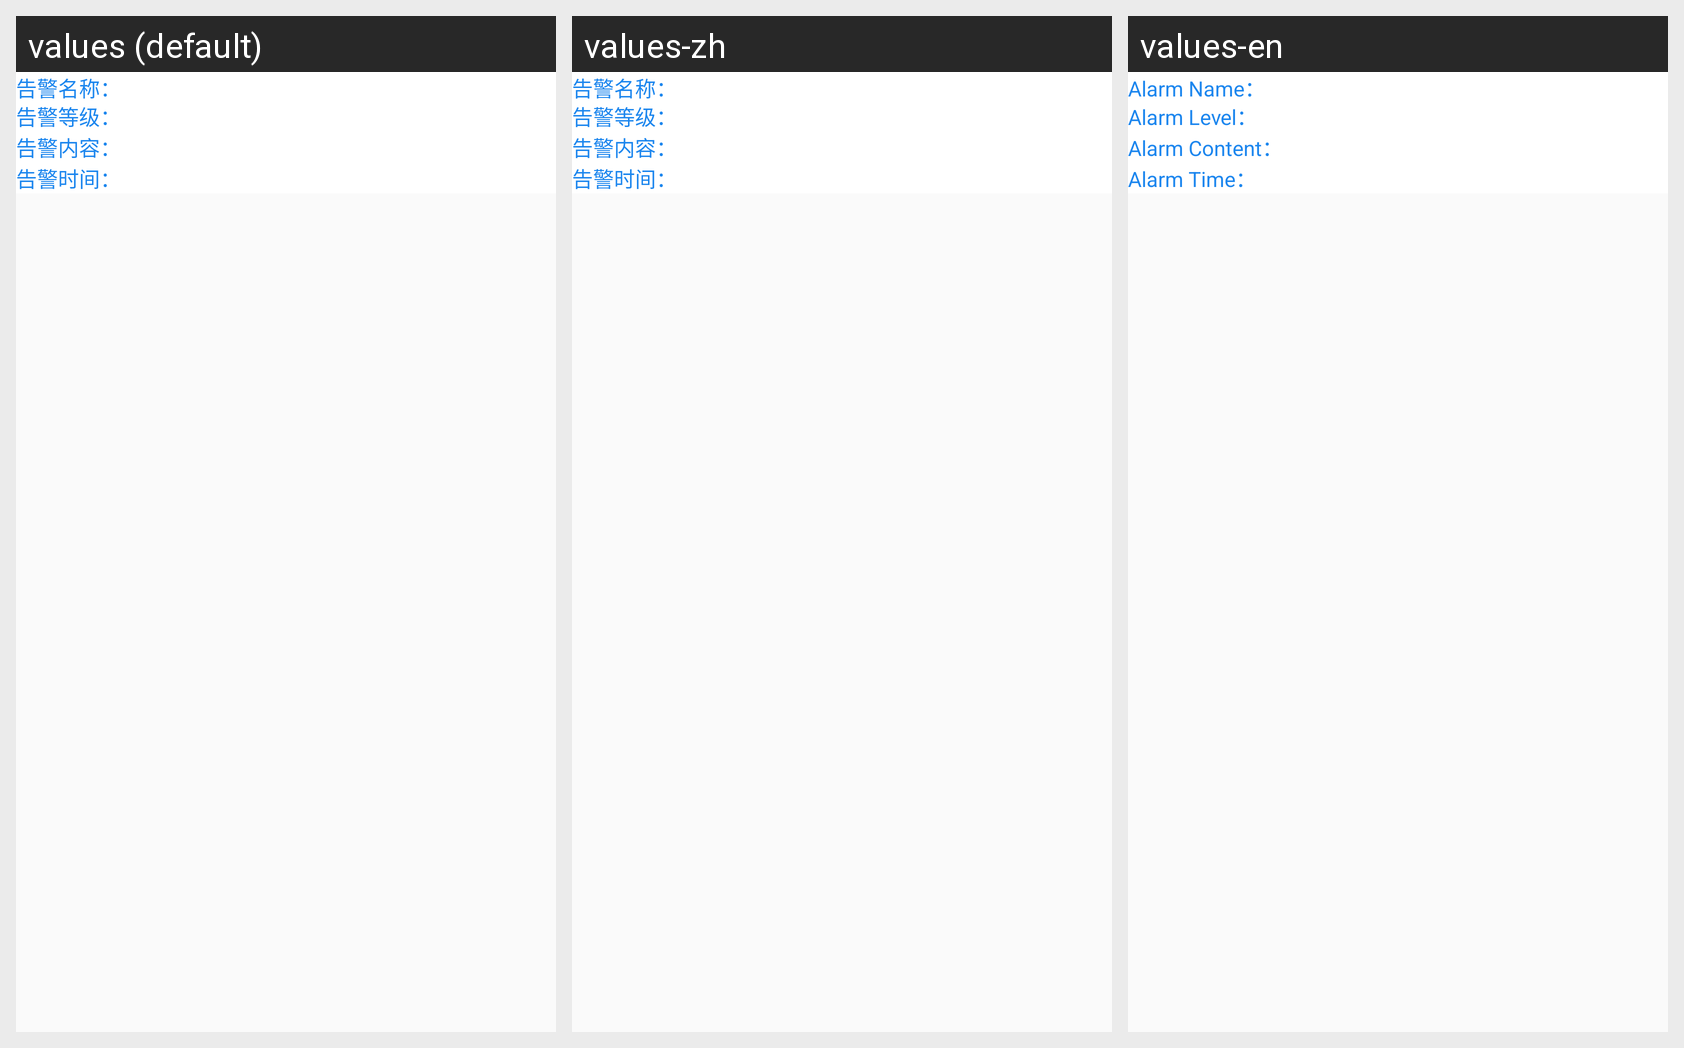

The Android screen above is rendered under several locales of the same app. Produce the string resources it draws, with the default and per-locale values.
Android screen res/layout/gj_listview_item.xml rendered under 3 locales, left to right: values (default), values-zh, values-en. Device: Nexus 5 (rendered at 1080×1920; each locale shown at half size, 540×960, under a caption strip naming it); theme Theme.Design.Light.NoActionBar.
Strings drawn on this screen, with the default value and each locale's value (text and hints the layout hard-codes, and strings that could not be matched under every locale, appear in the picture but are not listed):

alarm_name
  values: 告警名称：
  values-zh: 告警名称：
  values-en: Alarm Name：

alarm_level
  values: 告警等级：
  values-zh: 告警等级：
  values-en: Alarm Level：

alarm_content
  values: 告警内容：
  values-zh: 告警内容：
  values-en: Alarm Content：

alarm_time
  values: 告警时间：
  values-zh: 告警时间：
  values-en: Alarm Time：
